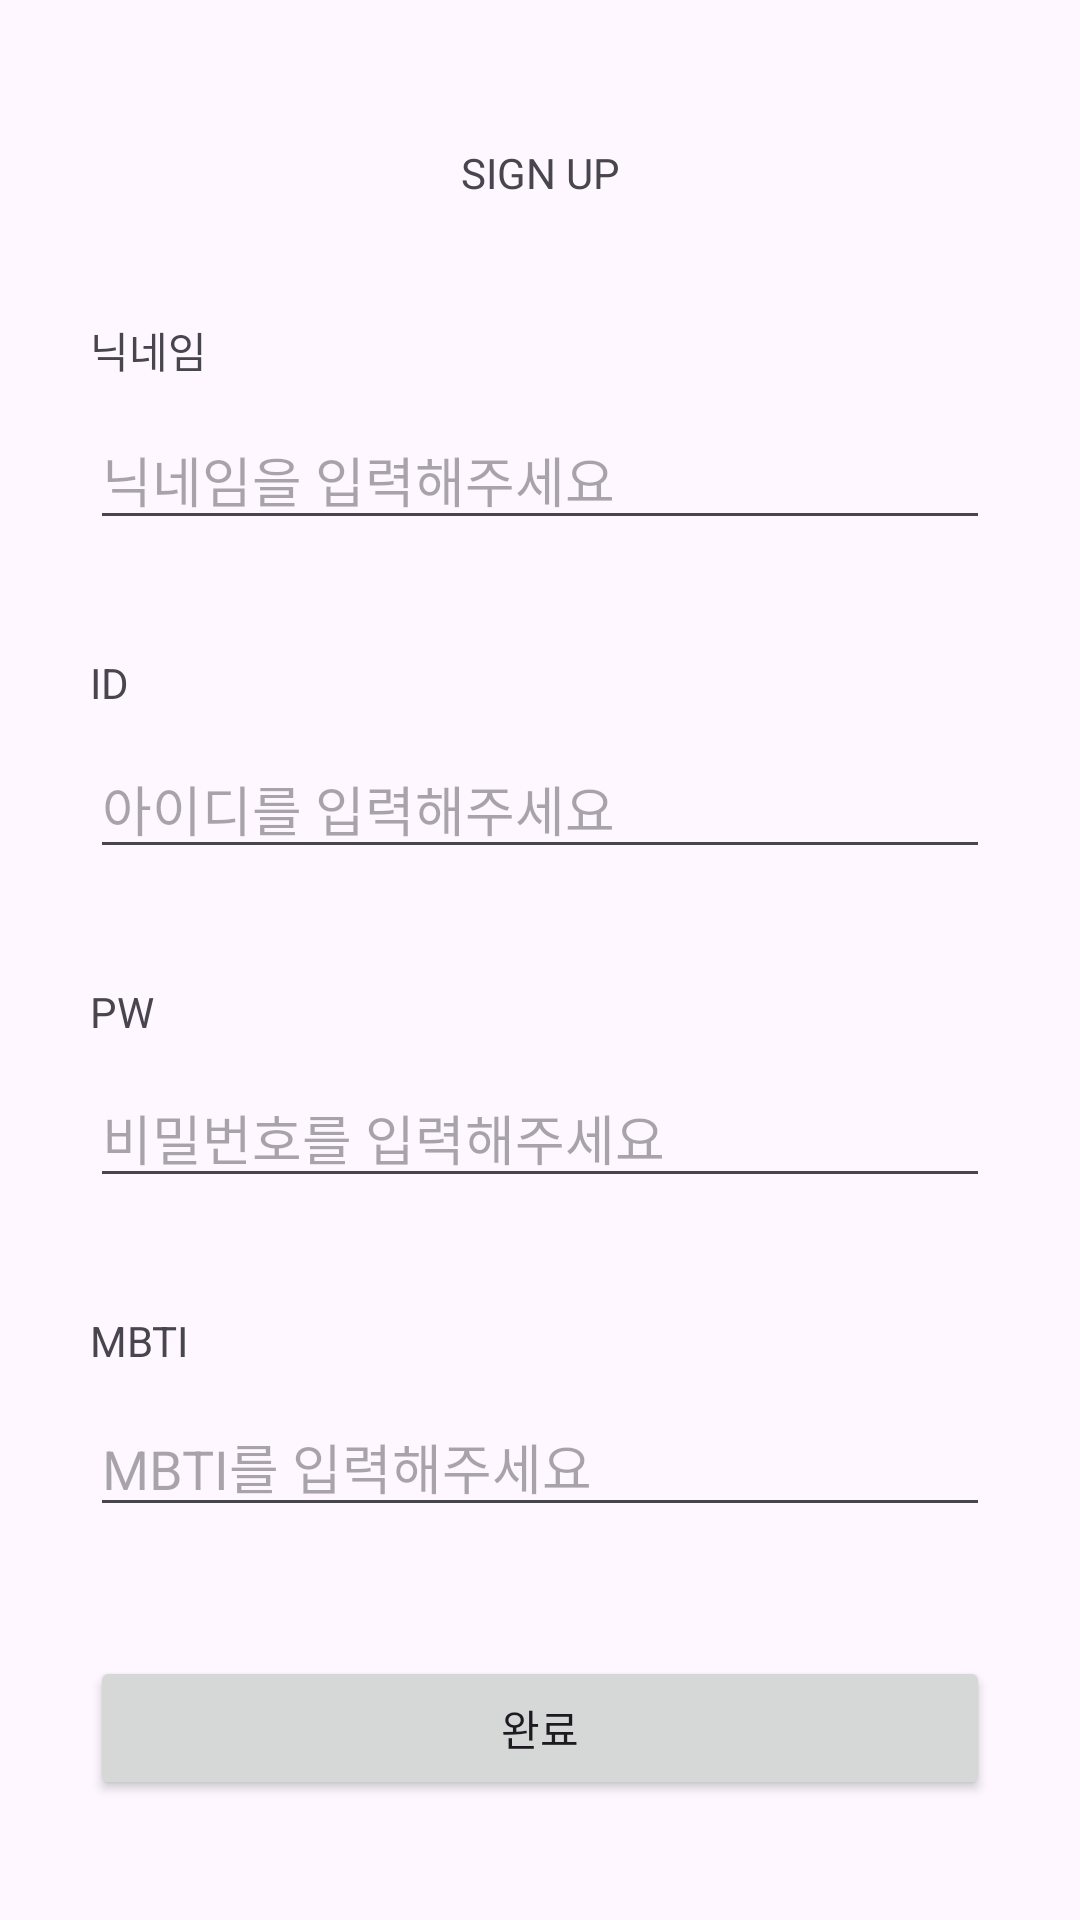

Android layout source for this screen:
<!-- AndroidManifest.xml: application theme Theme.DoSoptTemplate -->
<!-- res/layout/activity_signup.xml -->
<?xml version="1.0" encoding="utf-8"?>
<layout xmlns:android="http://schemas.android.com/apk/res/android"
    xmlns:app="http://schemas.android.com/apk/res-auto"
    xmlns:tools="http://schemas.android.com/tools">

    <data>

    </data>

    <androidx.constraintlayout.widget.ConstraintLayout
        android:id="@+id/layout_signup"
        android:layout_width="match_parent"
        android:layout_height="match_parent"
        tools:context=".presentation.auth.SignUpActivity">

        <TextView
            android:id="@+id/tv_signup_title"
            style="@style/Headline"
            android:layout_width="wrap_content"
            android:layout_height="wrap_content"
            android:layout_marginTop="50dp"
            android:text="@string/signup_title"
            app:layout_constraintEnd_toEndOf="parent"
            app:layout_constraintStart_toStartOf="parent"
            app:layout_constraintTop_toTopOf="parent" />

        <ScrollView
            android:layout_width="match_parent"
            android:layout_height="0dp"
            app:layout_constraintBottom_toTopOf="@id/btn_signup_end"
            app:layout_constraintTop_toBottomOf="@id/tv_signup_title">

            <androidx.constraintlayout.widget.ConstraintLayout
                android:layout_width="match_parent"
                android:layout_height="wrap_content">

                <TextView
                    android:id="@+id/tv_signup_name"
                    style="@style/Headline"
                    android:layout_width="wrap_content"
                    android:layout_height="wrap_content"
                    android:layout_marginStart="30dp"
                    android:layout_marginTop="40dp"
                    android:text="@string/signup_nickname"
                    app:layout_constraintStart_toStartOf="parent"
                    app:layout_constraintTop_toTopOf="parent" />

                <EditText
                    android:id="@+id/et_signup_name"
                    style="@style/Subtitle"
                    android:layout_width="0dp"
                    android:layout_height="wrap_content"
                    android:layout_marginHorizontal="30dp"
                    android:layout_marginTop="10dp"
                    android:hint="@string/signup_nickname_hint"
                    android:imeOptions="actionNext"
                    android:inputType="text"
                    app:layout_constraintEnd_toEndOf="parent"
                    app:layout_constraintStart_toStartOf="parent"
                    app:layout_constraintTop_toBottomOf="@id/tv_signup_name" />

                <TextView
                    android:id="@+id/tv_signup_id"
                    style="@style/Headline"
                    android:layout_width="wrap_content"
                    android:layout_height="wrap_content"
                    android:layout_marginStart="30dp"
                    android:layout_marginTop="40dp"
                    android:text="@string/signup_id"
                    app:layout_constraintStart_toStartOf="parent"
                    app:layout_constraintTop_toBottomOf="@id/et_signup_name" />


                <EditText
                    android:id="@+id/et_signup_id"
                    style="@style/Subtitle"
                    android:layout_width="0dp"
                    android:layout_height="wrap_content"
                    android:layout_marginHorizontal="30dp"
                    android:layout_marginTop="10dp"
                    android:hint="@string/signup_id_hint"
                    android:imeOptions="actionNext"
                    android:inputType="text"
                    app:layout_constraintEnd_toEndOf="parent"
                    app:layout_constraintStart_toStartOf="parent"
                    app:layout_constraintTop_toBottomOf="@id/tv_signup_id" />

                <TextView
                    android:id="@+id/tv_signup_pw"
                    style="@style/Headline"
                    android:layout_width="wrap_content"
                    android:layout_height="wrap_content"
                    android:layout_marginStart="30dp"
                    android:layout_marginTop="40dp"
                    android:text="@string/signup_pw"
                    app:layout_constraintStart_toStartOf="parent"
                    app:layout_constraintTop_toBottomOf="@id/et_signup_id" />

                <EditText
                    android:id="@+id/et_signup_pw"
                    style="@style/Subtitle"
                    android:layout_width="0dp"
                    android:layout_height="wrap_content"
                    android:layout_marginHorizontal="30dp"
                    android:layout_marginTop="10dp"
                    android:hint="@string/signup_pw_hint"
                    android:imeOptions="actionNext"
                    android:inputType="textPassword"
                    app:layout_constraintEnd_toEndOf="parent"
                    app:layout_constraintStart_toStartOf="parent"
                    app:layout_constraintTop_toBottomOf="@id/tv_signup_pw" />

                <TextView
                    android:id="@+id/tv_signup_mbti"
                    style="@style/Headline"
                    android:layout_width="wrap_content"
                    android:layout_height="wrap_content"
                    android:layout_marginStart="30dp"
                    android:layout_marginTop="40dp"
                    android:text="@string/signup_mbti"
                    app:layout_constraintStart_toStartOf="parent"
                    app:layout_constraintTop_toBottomOf="@id/et_signup_pw" />

                <EditText
                    android:id="@+id/et_signup_mbti"
                    style="@style/Subtitle"
                    android:layout_width="0dp"
                    android:layout_height="wrap_content"
                    android:layout_marginHorizontal="30dp"
                    android:layout_marginTop="10dp"
                    android:hint="@string/signup_mbti_hint"
                    android:imeOptions="actionDone"
                    android:inputType="text"
                    app:layout_constraintEnd_toEndOf="parent"
                    app:layout_constraintStart_toStartOf="parent"
                    app:layout_constraintTop_toBottomOf="@id/tv_signup_mbti" />
            </androidx.constraintlayout.widget.ConstraintLayout>

        </ScrollView>

        <Button
            android:id="@+id/btn_signup_end"
            style="@style/Subtitle"
            android:layout_width="0dp"
            android:layout_height="wrap_content"
            android:layout_marginHorizontal="30dp"
            android:layout_marginBottom="40dp"
            android:text="@string/signup_complete"
            app:layout_constraintBottom_toBottomOf="parent"
            app:layout_constraintEnd_toEndOf="parent"
            app:layout_constraintStart_toStartOf="parent" />

    </androidx.constraintlayout.widget.ConstraintLayout>
</layout>
<!-- resources referenced by this layout -->
<resources>
  <string name="signup_complete">완료</string>
  <string name="signup_id">ID</string>
  <string name="signup_id_hint">아이디를 입력해주세요</string>
  <string name="signup_mbti">MBTI</string>
  <string name="signup_mbti_hint">MBTI를 입력해주세요</string>
  <string name="signup_nickname">닉네임</string>
  <string name="signup_nickname_hint">닉네임을 입력해주세요</string>
  <string name="signup_pw">PW</string>
  <string name="signup_pw_hint">비밀번호를 입력해주세요</string>
  <string name="signup_title">SIGN UP</string>
  <style name="Theme.DoSoptTemplate" parent="Base.Theme.DoSoptTemplate" />
  <style name="Base.Theme.DoSoptTemplate" parent="Theme.Material3.Light.NoActionBar">
          <item name="android:statusBarColor">@color/Gray_50</item>
          <item name="android:windowLightStatusBar">true</item>
          
          <item name="android:includeFontPadding">false</item>
      </style>
</resources>
